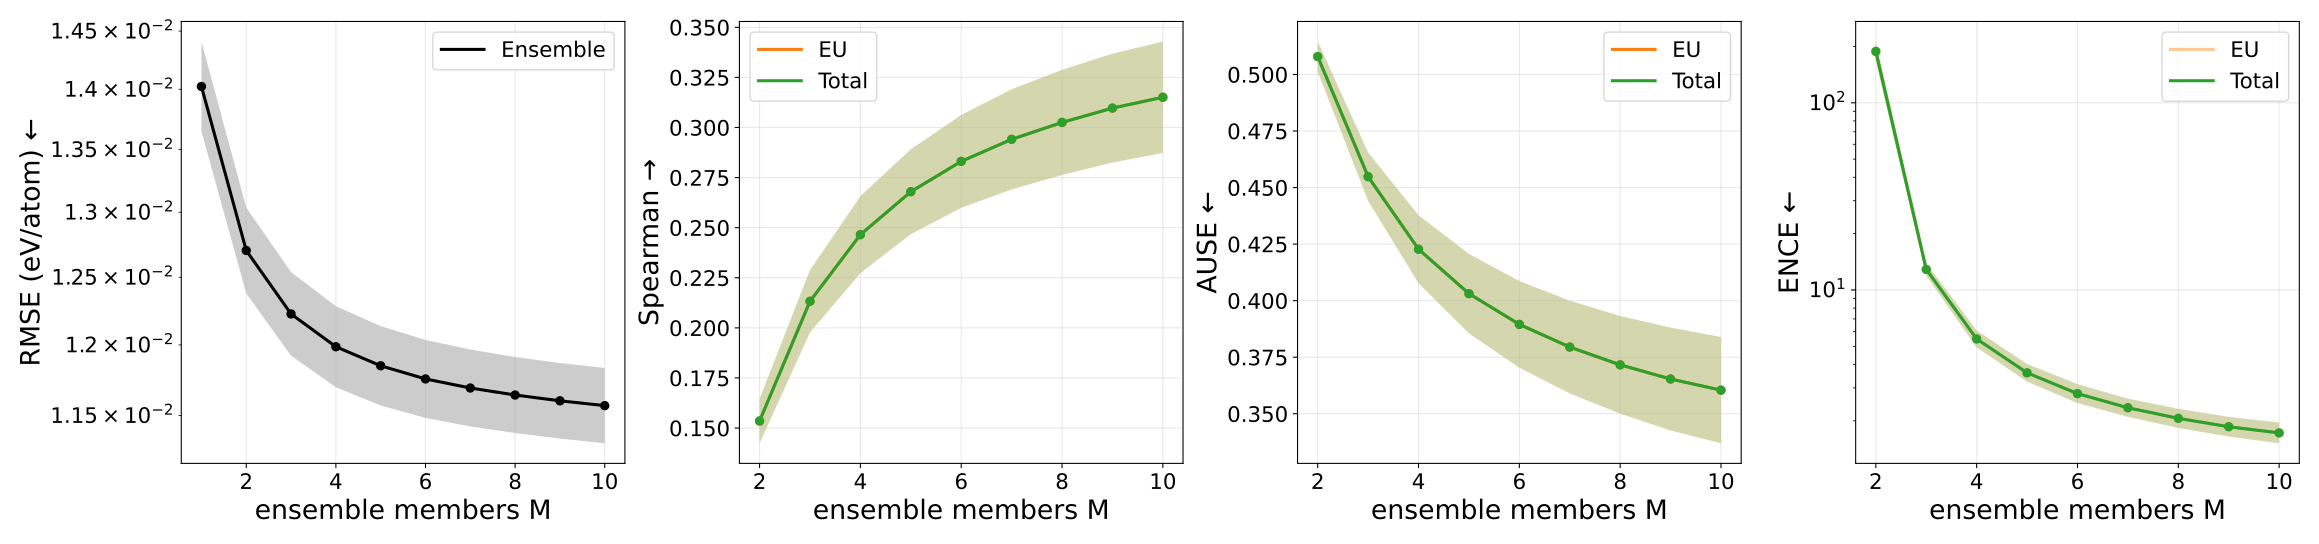

The file beside this chart, header and first rows:
metric, uncertainty_type, members, value, value_mean, value_std, value_ci95_low, value_ci95_high, value_n, value_geometric_mean, value_geometric_ci95_low, value_geometric_ci95_high, value_geometric_n
ause, aleatoric, 1, nan, nan, nan, nan, nan, 0, nan, nan, nan, 0
ause, aleatoric, 2, nan, nan, nan, nan, nan, 0, nan, nan, nan, 0
ause, aleatoric, 3, nan, nan, nan, nan, nan, 0, nan, nan, nan, 0
ause, aleatoric, 4, nan, nan, nan, nan, nan, 0, nan, nan, nan, 0
ause, aleatoric, 5, nan, nan, nan, nan, nan, 0, nan, nan, nan, 0
ause, aleatoric, 6, nan, nan, nan, nan, nan, 0, nan, nan, nan, 0
ause, aleatoric, 7, nan, nan, nan, nan, nan, 0, nan, nan, nan, 0
ause, aleatoric, 8, nan, nan, nan, nan, nan, 0, nan, nan, nan, 0
ause, aleatoric, 9, nan, nan, nan, nan, nan, 0, nan, nan, nan, 0
ause, aleatoric, 10, nan, nan, nan, nan, nan, 0, nan, nan, nan, 0
ause, epistemic, 1, nan, nan, nan, nan, nan, 0, nan, nan, nan, 0
ause, epistemic, 2, 0.5079, 0.5079, 0.005352, 0.5013, 0.5146, 5, 0.5079, 0.5013, 0.5146, 5
ause, epistemic, 3, 0.4548, 0.4548, 0.008605, 0.4441, 0.4655, 5, 0.4547, 0.4442, 0.4655, 5
ause, epistemic, 4, 0.4227, 0.4227, 0.01212, 0.4077, 0.4378, 5, 0.4226, 0.408, 0.4378, 5
ause, epistemic, 5, 0.4031, 0.4031, 0.01414, 0.3856, 0.4207, 5, 0.4029, 0.386, 0.4206, 5
ause, epistemic, 6, 0.3895, 0.3895, 0.01544, 0.3703, 0.4087, 5, 0.3893, 0.3709, 0.4085, 5
ause, epistemic, 7, 0.3795, 0.3795, 0.0165, 0.359, 0.4, 5, 0.3792, 0.3596, 0.3998, 5
ause, epistemic, 8, 0.3716, 0.3716, 0.01739, 0.35, 0.3932, 5, 0.3713, 0.3507, 0.3931, 5
ause, epistemic, 9, 0.3653, 0.3653, 0.01832, 0.3426, 0.3881, 5, 0.365, 0.3434, 0.388, 5
ause, epistemic, 10, 0.3604, 0.3604, 0.01892, 0.3369, 0.3839, 5, 0.36, 0.3377, 0.3838, 5
ause, total, 1, nan, nan, nan, nan, nan, 0, nan, nan, nan, 0
ause, total, 2, 0.5079, 0.5079, 0.005352, 0.5013, 0.5146, 5, 0.5079, 0.5013, 0.5146, 5
ause, total, 3, 0.4548, 0.4548, 0.008605, 0.4441, 0.4655, 5, 0.4547, 0.4442, 0.4655, 5
ause, total, 4, 0.4227, 0.4227, 0.01212, 0.4077, 0.4378, 5, 0.4226, 0.408, 0.4378, 5
ause, total, 5, 0.4031, 0.4031, 0.01414, 0.3856, 0.4207, 5, 0.4029, 0.386, 0.4206, 5
ause, total, 6, 0.3895, 0.3895, 0.01544, 0.3703, 0.4087, 5, 0.3893, 0.3709, 0.4085, 5
ause, total, 7, 0.3795, 0.3795, 0.0165, 0.359, 0.4, 5, 0.3792, 0.3596, 0.3998, 5
ause, total, 8, 0.3716, 0.3716, 0.01739, 0.35, 0.3932, 5, 0.3713, 0.3507, 0.3931, 5
ause, total, 9, 0.3653, 0.3653, 0.01832, 0.3426, 0.3881, 5, 0.365, 0.3434, 0.388, 5
ause, total, 10, 0.3604, 0.3604, 0.01892, 0.3369, 0.3839, 5, 0.36, 0.3377, 0.3838, 5
ence, aleatoric, 1, nan, nan, nan, nan, nan, 0, nan, nan, nan, 0
ence, aleatoric, 2, nan, nan, nan, nan, nan, 0, nan, nan, nan, 0
ence, aleatoric, 3, nan, nan, nan, nan, nan, 0, nan, nan, nan, 0
ence, aleatoric, 4, nan, nan, nan, nan, nan, 0, nan, nan, nan, 0
ence, aleatoric, 5, nan, nan, nan, nan, nan, 0, nan, nan, nan, 0
ence, aleatoric, 6, nan, nan, nan, nan, nan, 0, nan, nan, nan, 0
ence, aleatoric, 7, nan, nan, nan, nan, nan, 0, nan, nan, nan, 0
ence, aleatoric, 8, nan, nan, nan, nan, nan, 0, nan, nan, nan, 0
ence, aleatoric, 9, nan, nan, nan, nan, nan, 0, nan, nan, nan, 0
ence, aleatoric, 10, nan, nan, nan, nan, nan, 0, nan, nan, nan, 0
ence, epistemic, 1, nan, nan, nan, nan, nan, 0, nan, nan, nan, 0
ence, epistemic, 2, 188.8, 188.8, 17.85, 166.6, 210.9, 5, 188, 166.5, 212.3, 5
ence, epistemic, 3, 12.9, 12.9, 0.8087, 11.89, 13.9, 5, 12.88, 11.93, 13.9, 5
ence, epistemic, 4, 5.492, 5.492, 0.475, 4.902, 6.082, 5, 5.476, 4.933, 6.08, 5
ence, epistemic, 5, 3.619, 3.619, 0.322, 3.219, 4.019, 5, 3.608, 3.24, 4.019, 5
ence, epistemic, 6, 2.804, 2.804, 0.2706, 2.468, 3.14, 5, 2.794, 2.487, 3.139, 5
ence, epistemic, 7, 2.356, 2.356, 0.2174, 2.086, 2.626, 5, 2.348, 2.1, 2.626, 5
ence, epistemic, 8, 2.069, 2.069, 0.2018, 1.818, 2.319, 5, 2.061, 1.832, 2.319, 5
ence, epistemic, 9, 1.866, 1.866, 0.1866, 1.635, 2.098, 5, 1.859, 1.648, 2.098, 5
ence, epistemic, 10, 1.73, 1.73, 0.1824, 1.504, 1.957, 5, 1.723, 1.517, 1.957, 5
ence, total, 1, nan, nan, nan, nan, nan, 0, nan, nan, nan, 0
ence, total, 2, 188.8, 188.8, 17.85, 166.6, 210.9, 5, 188, 166.5, 212.3, 5
ence, total, 3, 12.9, 12.9, 0.8087, 11.89, 13.9, 5, 12.88, 11.93, 13.9, 5
ence, total, 4, 5.492, 5.492, 0.475, 4.902, 6.082, 5, 5.476, 4.933, 6.08, 5
ence, total, 5, 3.619, 3.619, 0.322, 3.219, 4.019, 5, 3.608, 3.24, 4.019, 5
ence, total, 6, 2.804, 2.804, 0.2706, 2.468, 3.14, 5, 2.794, 2.487, 3.139, 5
ence, total, 7, 2.356, 2.356, 0.2174, 2.086, 2.626, 5, 2.348, 2.1, 2.626, 5
ence, total, 8, 2.069, 2.069, 0.2018, 1.818, 2.319, 5, 2.061, 1.832, 2.319, 5
ence, total, 9, 1.866, 1.866, 0.1866, 1.635, 2.098, 5, 1.859, 1.648, 2.098, 5
ence, total, 10, 1.73, 1.73, 0.1824, 1.504, 1.957, 5, 1.723, 1.517, 1.957, 5
... 40 more rows
